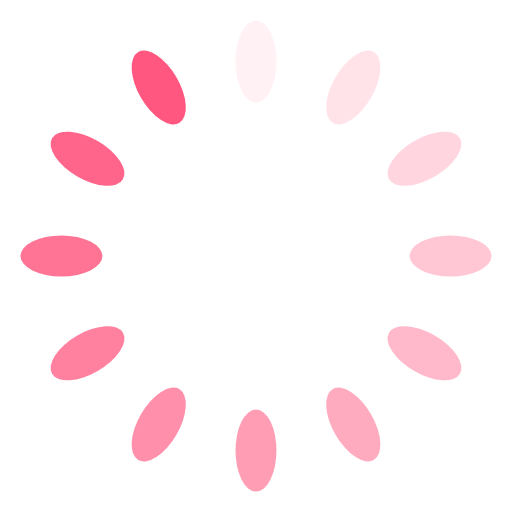
t = 0.00 s
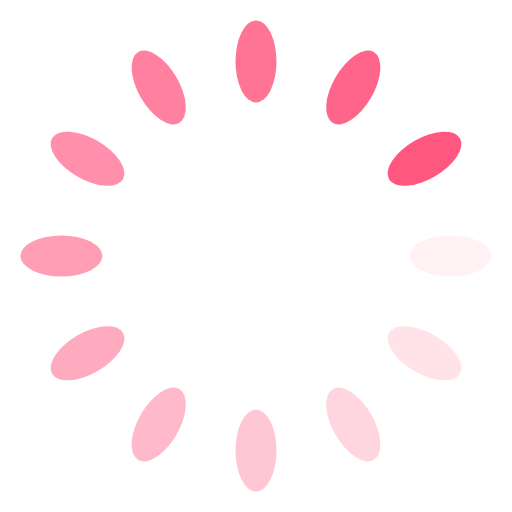
t = 0.25 s
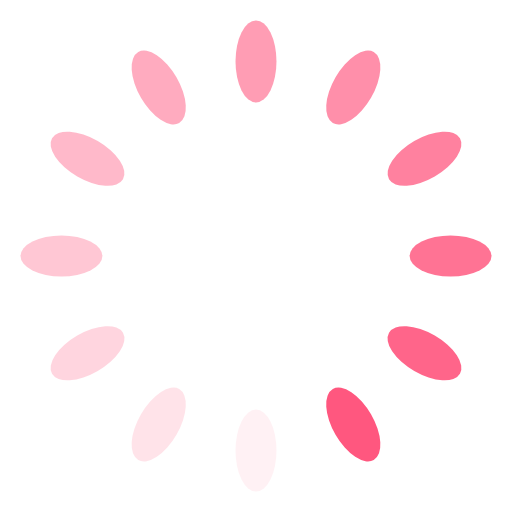
t = 0.50 s
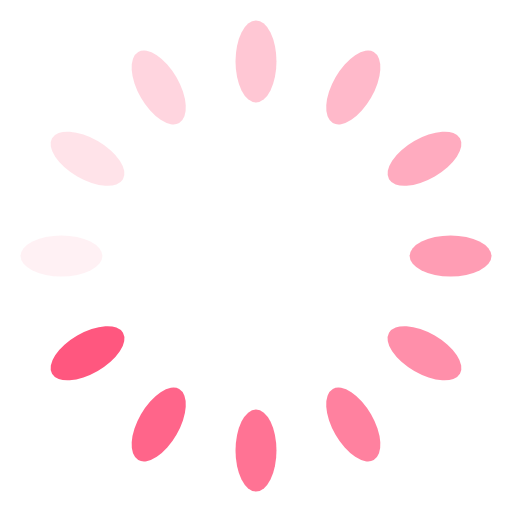
t = 0.75 s

The animated SVG that drew these frames (rendered in a browser with its animation timeline set to each time). Animation: 12 SMIL elements (animate=12); one cycle of 1.00 s, repeats indefinitely.

<?xml version="1.0" encoding="utf-8"?>
<svg xmlns="http://www.w3.org/2000/svg" xmlns:xlink="http://www.w3.org/1999/xlink" style="margin: auto; background: none; display: block; shape-rendering: auto;" width="200px" height="200px" viewBox="0 0 100 100" preserveAspectRatio="xMidYMid">
<g transform="rotate(0 50 50)">
  <rect x="46" y="4" rx="4" ry="8" width="8" height="16" fill="#ff577f">
    <animate attributeName="opacity" values="1;0" keyTimes="0;1" dur="1s" begin="-0.9166666666666666s" repeatCount="indefinite"></animate>
  </rect>
</g><g transform="rotate(30 50 50)">
  <rect x="46" y="4" rx="4" ry="8" width="8" height="16" fill="#ff577f">
    <animate attributeName="opacity" values="1;0" keyTimes="0;1" dur="1s" begin="-0.8333333333333334s" repeatCount="indefinite"></animate>
  </rect>
</g><g transform="rotate(60 50 50)">
  <rect x="46" y="4" rx="4" ry="8" width="8" height="16" fill="#ff577f">
    <animate attributeName="opacity" values="1;0" keyTimes="0;1" dur="1s" begin="-0.75s" repeatCount="indefinite"></animate>
  </rect>
</g><g transform="rotate(90 50 50)">
  <rect x="46" y="4" rx="4" ry="8" width="8" height="16" fill="#ff577f">
    <animate attributeName="opacity" values="1;0" keyTimes="0;1" dur="1s" begin="-0.6666666666666666s" repeatCount="indefinite"></animate>
  </rect>
</g><g transform="rotate(120 50 50)">
  <rect x="46" y="4" rx="4" ry="8" width="8" height="16" fill="#ff577f">
    <animate attributeName="opacity" values="1;0" keyTimes="0;1" dur="1s" begin="-0.5833333333333334s" repeatCount="indefinite"></animate>
  </rect>
</g><g transform="rotate(150 50 50)">
  <rect x="46" y="4" rx="4" ry="8" width="8" height="16" fill="#ff577f">
    <animate attributeName="opacity" values="1;0" keyTimes="0;1" dur="1s" begin="-0.5s" repeatCount="indefinite"></animate>
  </rect>
</g><g transform="rotate(180 50 50)">
  <rect x="46" y="4" rx="4" ry="8" width="8" height="16" fill="#ff577f">
    <animate attributeName="opacity" values="1;0" keyTimes="0;1" dur="1s" begin="-0.4166666666666667s" repeatCount="indefinite"></animate>
  </rect>
</g><g transform="rotate(210 50 50)">
  <rect x="46" y="4" rx="4" ry="8" width="8" height="16" fill="#ff577f">
    <animate attributeName="opacity" values="1;0" keyTimes="0;1" dur="1s" begin="-0.3333333333333333s" repeatCount="indefinite"></animate>
  </rect>
</g><g transform="rotate(240 50 50)">
  <rect x="46" y="4" rx="4" ry="8" width="8" height="16" fill="#ff577f">
    <animate attributeName="opacity" values="1;0" keyTimes="0;1" dur="1s" begin="-0.25s" repeatCount="indefinite"></animate>
  </rect>
</g><g transform="rotate(270 50 50)">
  <rect x="46" y="4" rx="4" ry="8" width="8" height="16" fill="#ff577f">
    <animate attributeName="opacity" values="1;0" keyTimes="0;1" dur="1s" begin="-0.16666666666666666s" repeatCount="indefinite"></animate>
  </rect>
</g><g transform="rotate(300 50 50)">
  <rect x="46" y="4" rx="4" ry="8" width="8" height="16" fill="#ff577f">
    <animate attributeName="opacity" values="1;0" keyTimes="0;1" dur="1s" begin="-0.08333333333333333s" repeatCount="indefinite"></animate>
  </rect>
</g><g transform="rotate(330 50 50)">
  <rect x="46" y="4" rx="4" ry="8" width="8" height="16" fill="#ff577f">
    <animate attributeName="opacity" values="1;0" keyTimes="0;1" dur="1s" begin="0s" repeatCount="indefinite"></animate>
  </rect>
</g>
<!-- [ldio] generated by https://loading.io/ --></svg>